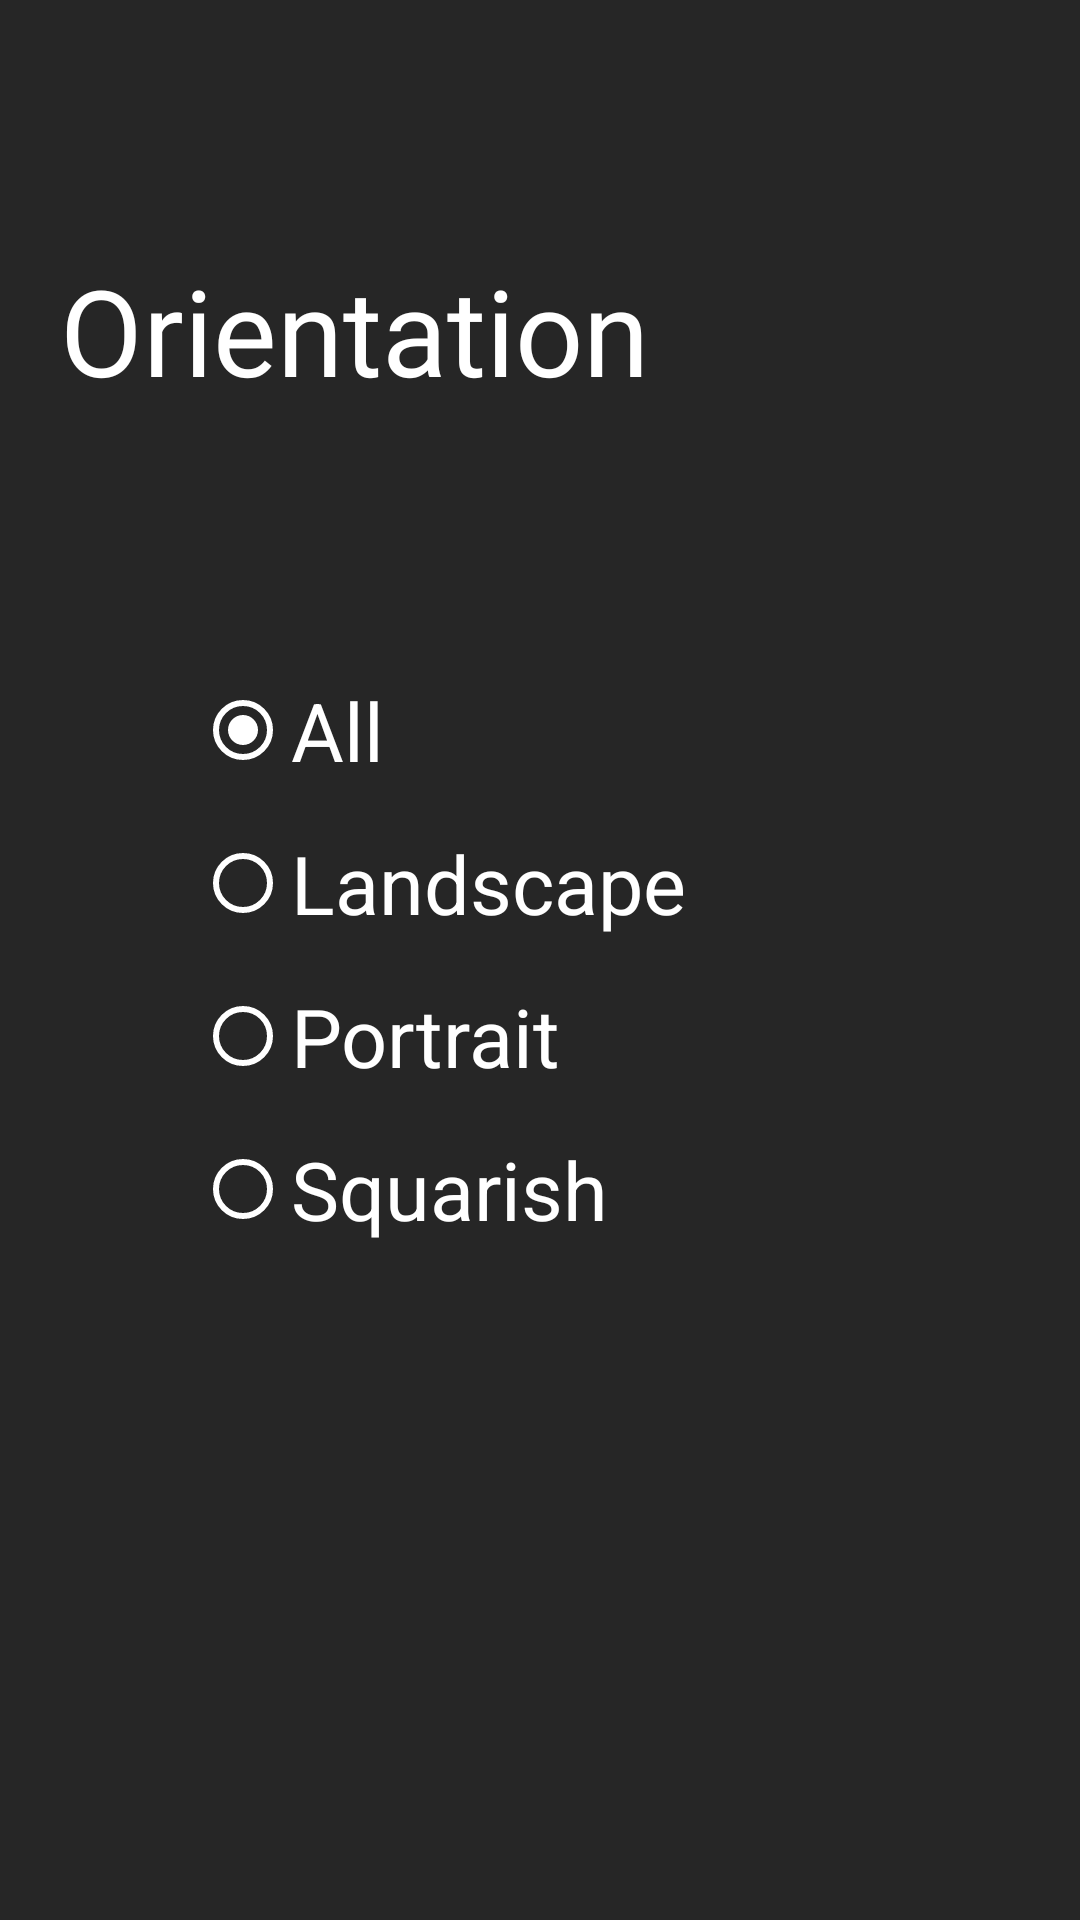

Reconstruct the res/layout file that produces this screen, plus the resources it refers to.
<!-- AndroidManifest.xml: application theme AppTheme -->
<!-- res/layout/search_filter_dialog.xml -->
<?xml version="1.0" encoding="utf-8"?>
<LinearLayout xmlns:android="http://schemas.android.com/apk/res/android"
    android:layout_width="match_parent"
    android:layout_height="match_parent"
    android:background="#D8000000"
    android:orientation="vertical">

    <LinearLayout
        android:layout_width="match_parent"
        android:layout_height="match_parent"
        android:layout_margin="20dp"
        android:orientation="vertical"
        android:weightSum="10">

        <LinearLayout
            android:layout_width="match_parent"
            android:layout_height="0dp"
            android:layout_weight="3"
            android:gravity="center_vertical">

            <TextView
                android:layout_width="wrap_content"
                android:layout_height="wrap_content"
                android:textSize="40dp"
                android:textColor="#fff"
                android:text="Orientation"
                android:fontFamily="@font/gilroy_medium"/>

        </LinearLayout>

        <LinearLayout
            android:layout_width="match_parent"
            android:layout_height="0dp"
            android:layout_weight="4"
            android:orientation="vertical"
            android:gravity="center">

            <RadioGroup
                android:layout_width="match_parent"
                android:gravity="center"
                android:layout_marginStart="30dp"
                android:layout_height="match_parent">

                <RadioButton
                    android:layout_width="match_parent"
                    android:layout_height="wrap_content"
                    android:id="@+id/all"
                    android:text="All"
                    android:checked="true"
                    android:buttonTint="#fff"
                    android:textColor="#fff"
                    android:textSize="27dp"/>

                <RadioButton
                    android:layout_width="match_parent"
                    android:layout_height="wrap_content"
                    android:id="@+id/landscape"
                    android:text="Landscape"
                    android:buttonTint="#fff"
                    android:layout_marginTop="15dp"
                    android:textColor="#fff"
                    android:textSize="27dp"/>

                <RadioButton
                    android:layout_width="match_parent"
                    android:layout_height="wrap_content"
                    android:id="@+id/portrait"
                    android:buttonTint="#fff"
                    android:text="Portrait"
                    android:layout_marginTop="15dp"
                    android:textColor="#fff"
                    android:textSize="27dp"/>

                <RadioButton
                    android:layout_width="match_parent"
                    android:layout_height="wrap_content"
                    android:id="@+id/squarish"
                    android:text="Squarish"
                    android:layout_marginTop="15dp"
                    android:buttonTint="#fff"
                    android:textColor="#fff"
                    android:textSize="27dp"/>

            </RadioGroup>

            <TextView
                android:layout_width="wrap_content"
                android:layout_height="wrap_content"
                android:text="Latest"
                android:textColor="#fff"
                android:textSize="28dp"/>

            <TextView
                android:layout_width="wrap_content"
                android:layout_height="wrap_content"
                android:text="Latest"
                android:textColor="#fff"
                android:textSize="28dp"/>


        </LinearLayout>

    </LinearLayout>

</LinearLayout>
<!-- resources referenced by this layout -->
<resources>
  <style name="AppTheme" parent="Theme.AppCompat.Light.NoActionBar">
          
          <item name="colorPrimary">@color/colorPrimary</item>
          <item name="colorPrimaryDark">@color/colorPrimaryDark</item>
          <item name="colorAccent">@color/colorAccent</item>
  
          <item name="android:windowNoTitle">true</item>
          <item name="android:windowActionBar">false</item>
          <item name="android:windowFullscreen">true</item>
          <item name="android:windowContentOverlay">@null</item>
          <item name="android:navigationBarColor">@color/black</item>
      </style>
  <color name="colorPrimary">#6200EE</color>
  <color name="colorPrimaryDark">#000000</color>
  <color name="colorAccent">#000000</color>
  <color name="black">#000000</color>
</resources>
